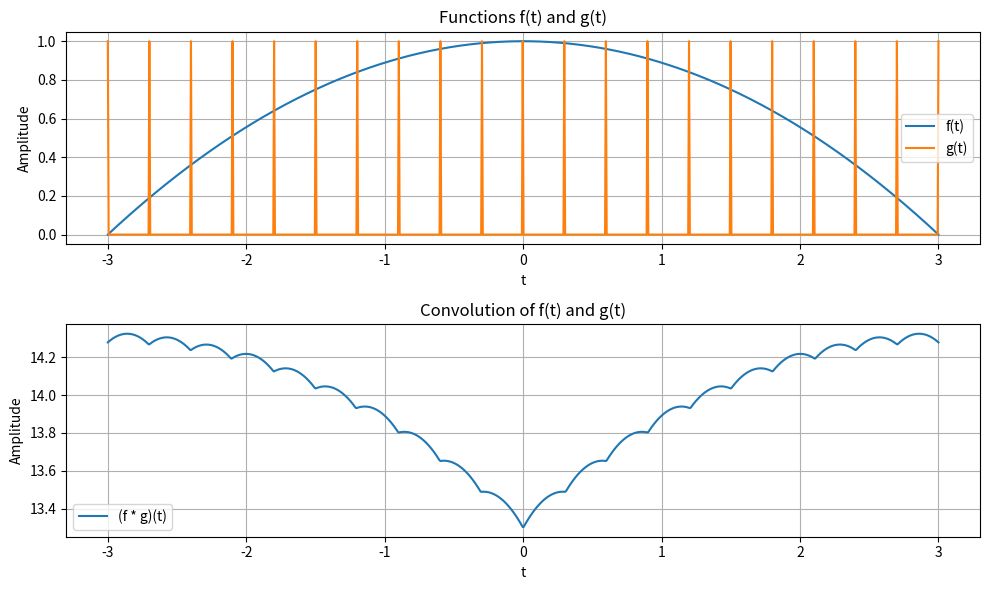

Reproduce this figure in Python.
import matplotlib.pyplot as plt
import numpy as np

def dirac_comb(x, period):
    s_comb = np.zeros_like(x)
    for k in range(-int(np.max(x) // period), int(np.max(x) // period) + 1):
        idx = np.argmin(np.abs(x - k * period))
        s_comb[idx] = 1
    return x, s_comb

def sinusoide_ich(t, width=0.3, amplitude=0.001):
    f = width * (t**2)
    x = amplitude * (-f/np.max(f) + 1)
    return t, x

def convolution_with_dirac_comb(f, t, period):
    len_f = len(f)
    conv_result = np.zeros(len_f)
    
    for k in range(-int(np.max(t) // period), int(np.max(t) // period) + 1):
        shifted_f = np.roll(f, int(k * period * len_f / (2 * np.max(t))))
        conv_result += shifted_f
    
    return conv_result

# Parameters
t_span = 3
period = 0.3
num_values = 1000

# Define the time points where convolution will be evaluated
t = np.linspace(-t_span, t_span, num_values)
_, f = sinusoide_ich(t, 1, 1)
_, g = dirac_comb(t, period)

# Compute the convolution (f * g)(t)
conv_result = convolution_with_dirac_comb(f, t, period)

# Plotting the results
plt.figure(figsize=(10, 6))

plt.subplot(2, 1, 1)
plt.plot(t, f, label='f(t)')
plt.plot(t, g, label='g(t)')
plt.title('Functions f(t) and g(t)')
plt.xlabel('t')
plt.ylabel('Amplitude')
plt.legend()
plt.grid(True)

plt.subplot(2, 1, 2)
plt.plot(t, conv_result, label='(f * g)(t)')
plt.title('Convolution of f(t) and g(t)')
plt.xlabel('t')
plt.ylabel('Amplitude')
plt.legend()
plt.grid(True)

plt.tight_layout()
plt.show()
